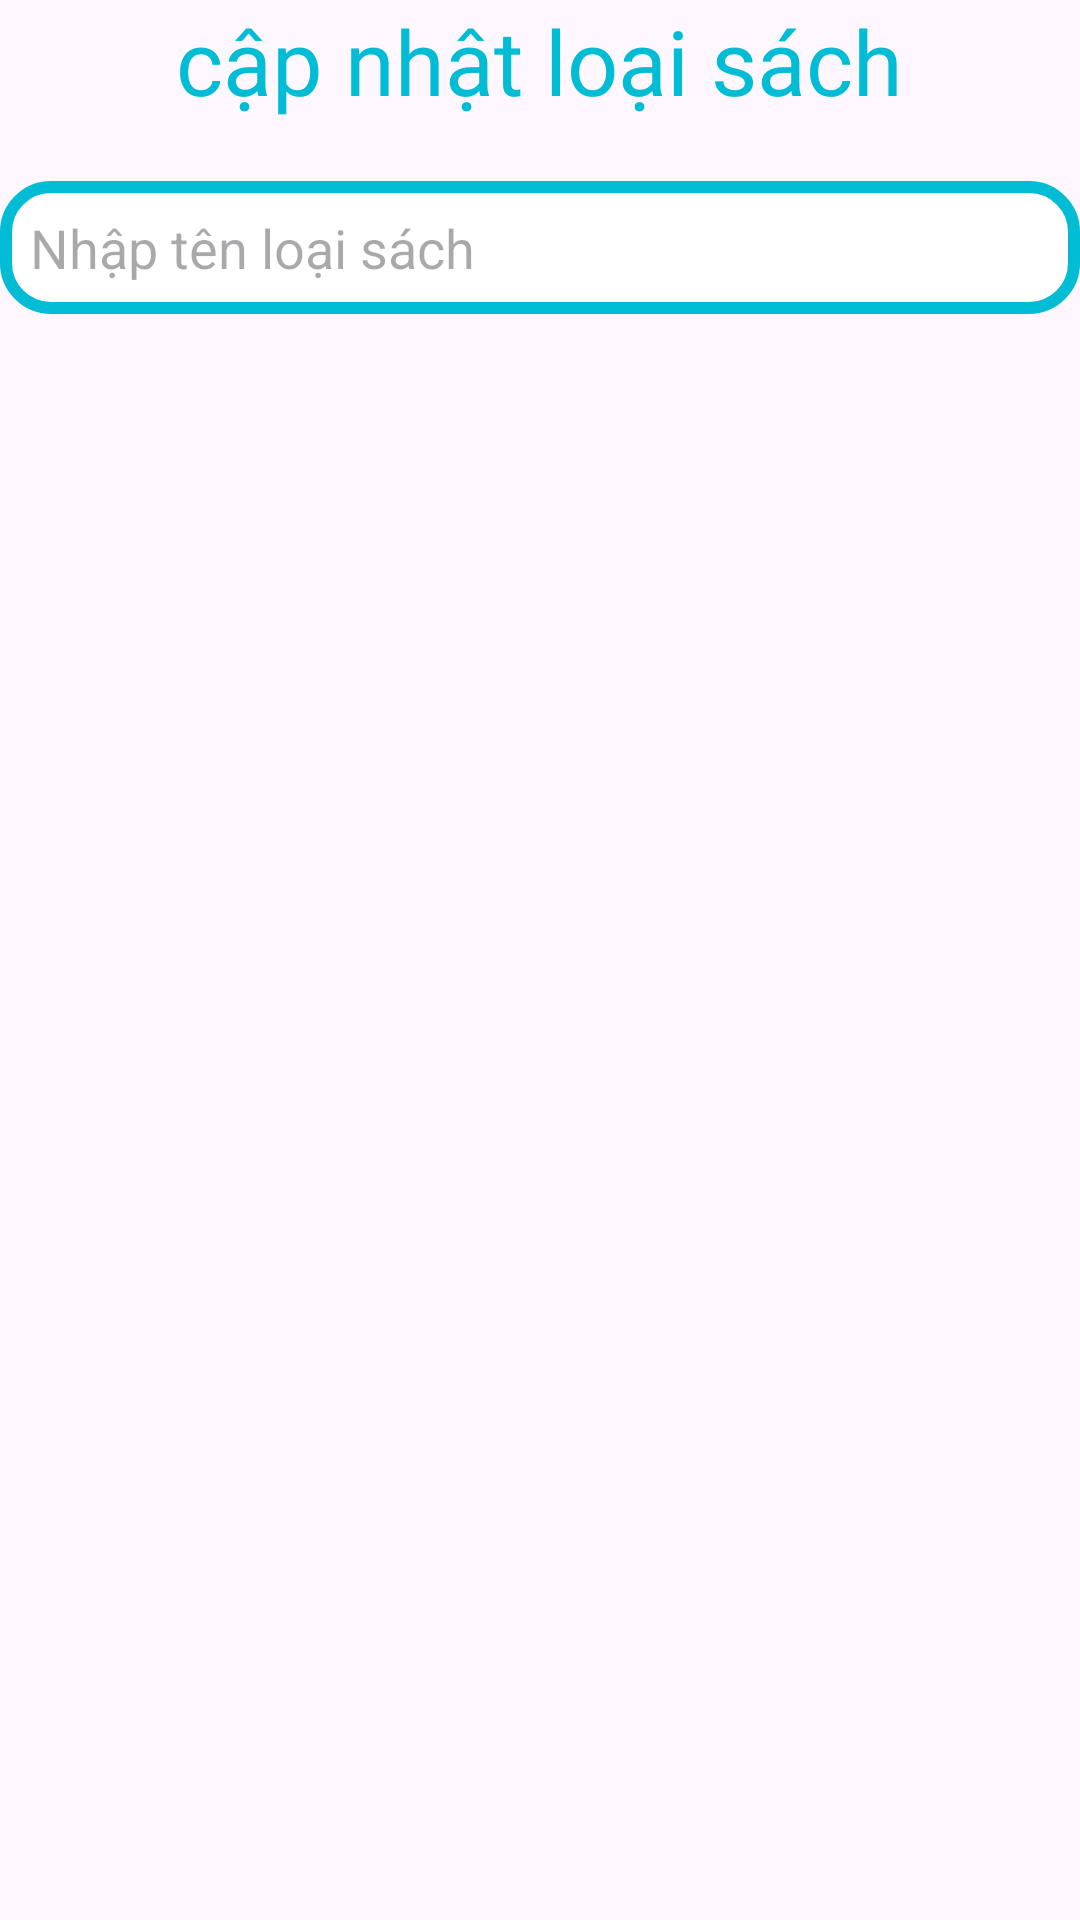

Layout XML and referenced resources for this Android screen:
<!-- AndroidManifest.xml: application theme Theme.DuAnMau_MD18301 -->
<!-- res/layout/dialog_sualoaisach.xml -->
<?xml version="1.0" encoding="utf-8"?>
<LinearLayout xmlns:android="http://schemas.android.com/apk/res/android"
    android:orientation="vertical"
    android:layout_width="match_parent"
    android:layout_height="wrap_content"
    android:layout_margin="10dp">

    <TextView
        android:layout_width="wrap_content"
        android:layout_height="wrap_content"
        android:text="cập nhật loại sách"
        android:textSize="30sp"
        android:textColor="#00BCD4"
        android:layout_gravity="center"
        android:fontFamily="@font/quicksandbold"/>
    <EditText
        android:id="@+id/edtSuaLoaiSach"
        android:layout_width="match_parent"
        android:layout_height="wrap_content"
        android:hint="Nhập tên loại sách"
        android:layout_marginTop="20dp"
        android:background="@drawable/custom_edtpassword"/>

</LinearLayout>
<!-- resources referenced by this layout -->
<resources>
  <!-- drawable custom_edtpassword (drawable) -->
  <?xml version="1.0" encoding="utf-8"?>
  <shape xmlns:android="http://schemas.android.com/apk/res/android">
      <stroke android:width="4dp"
          android:color="#00BCD4"/>
      <solid android:color="@color/white"/>
  
      <corners android:radius="15dp"/>
  
      <padding android:bottom="10dp"
          android:top="10dp"
          android:left="10dp"
          android:right="10dp"/>
  </shape>
  <style name="Theme.DuAnMau_MD18301" parent="Base.Theme.DuAnMau_MD18301" />
  <style name="Base.Theme.DuAnMau_MD18301" parent="Theme.Material3.DayNight.NoActionBar">
          
          
      </style>
  <!-- not gathered from this repository: default colours our renderer supplied (Android Studio template values) -->
  <color name="white">#FFFFFFFF</color>
</resources>
